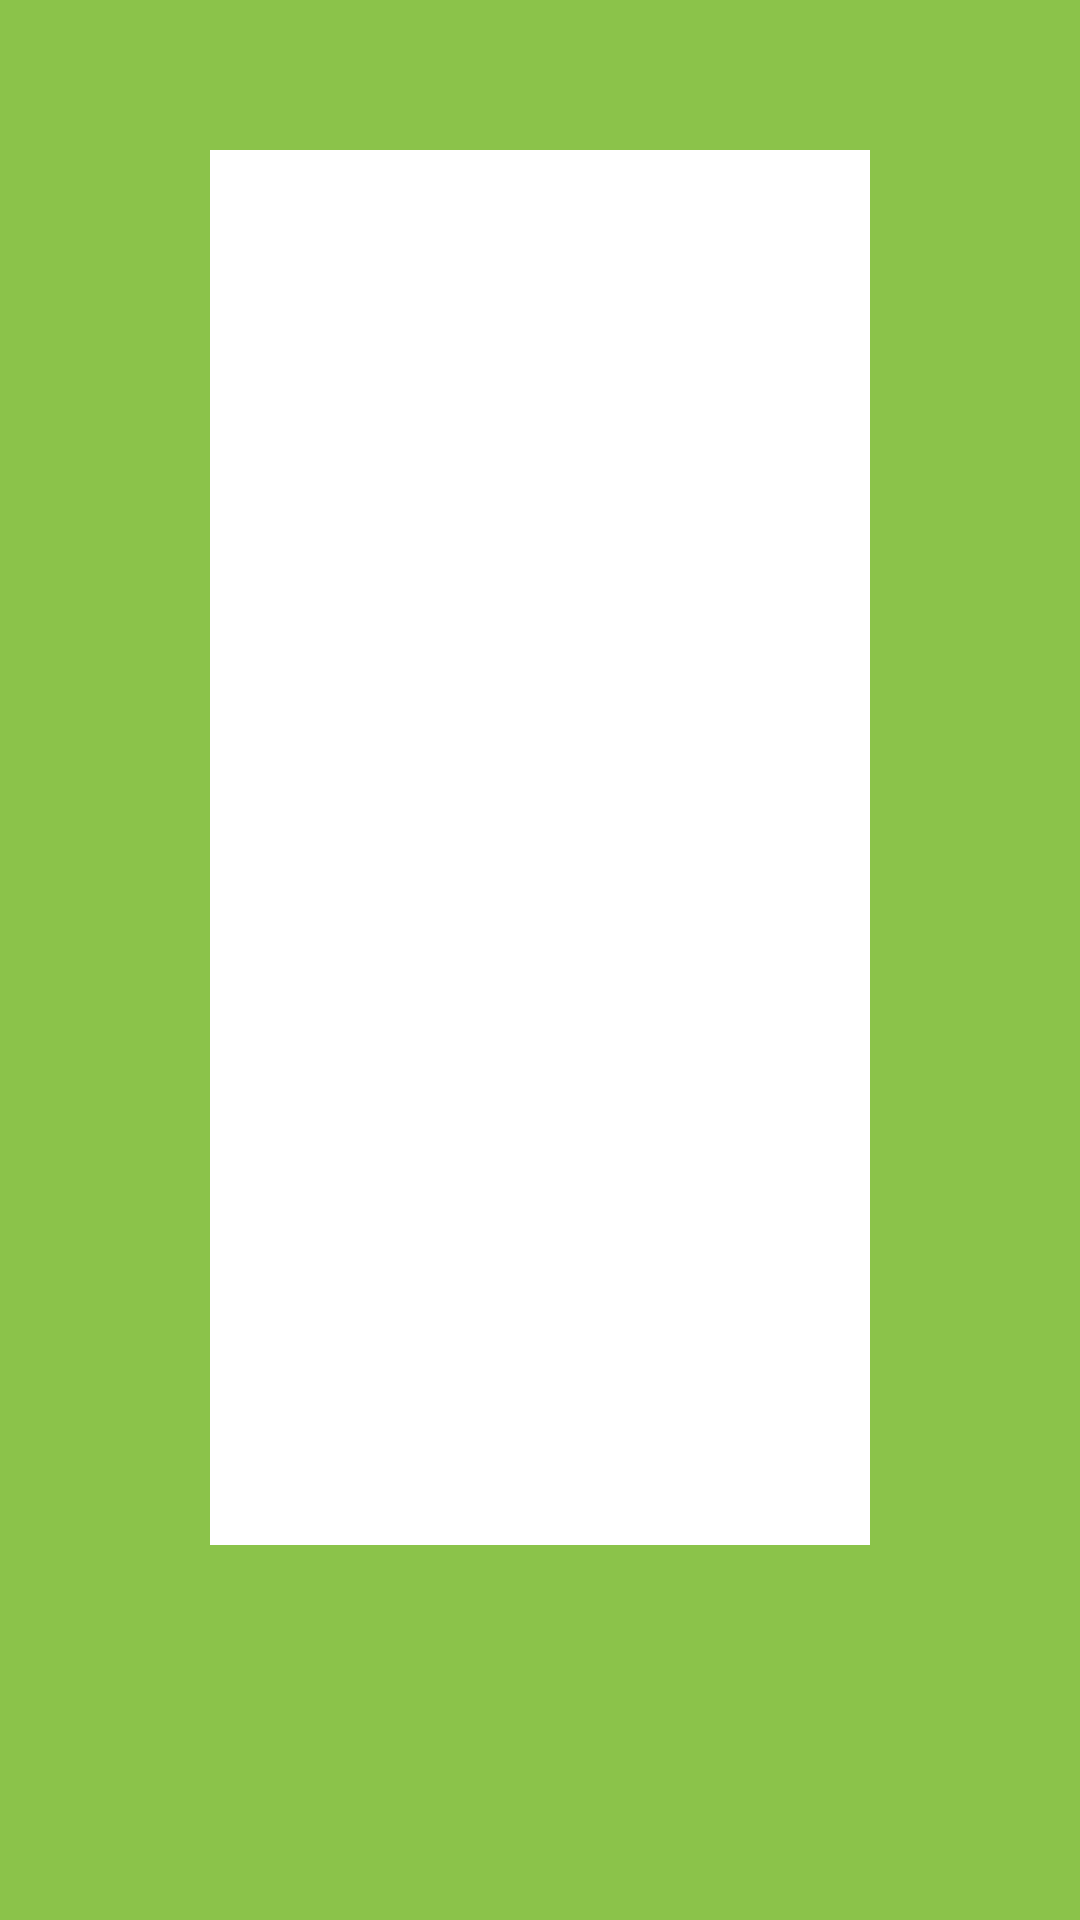

Layout XML and referenced resources for this Android screen:
<!-- AndroidManifest.xml: application theme Theme.GuitarApp -->
<!-- res/layout/activity_tuner.xml -->
<?xml version="1.0" encoding="utf-8"?>
<androidx.constraintlayout.widget.ConstraintLayout xmlns:android="http://schemas.android.com/apk/res/android"
    xmlns:app="http://schemas.android.com/apk/res-auto"
    xmlns:tools="http://schemas.android.com/tools"
    android:layout_width="match_parent"
    android:layout_height="match_parent"
    android:background="@color/green"
    tools:context=".Tuner">

    <TextView
        android:id="@+id/result"
        android:layout_width="wrap_content"
        android:layout_height="wrap_content"
        android:textSize="30sp"
        app:layout_constraintLeft_toLeftOf="parent"
        app:layout_constraintRight_toRightOf="parent"
        app:layout_constraintTop_toTopOf="parent"
        app:layout_constraintBottom_toBottomOf="parent"
        app:layout_constraintVertical_bias=".8"/>


    <FrameLayout
        android:background="@color/white"

        android:layout_width="match_parent"
        android:layout_height="match_parent"
        android:layout_marginStart="70dp"
        android:layout_marginTop="50dp"
        android:layout_marginEnd="70dp"
        android:layout_marginBottom="125dp"
        app:layout_constraintBottom_toBottomOf="parent"
        app:layout_constraintEnd_toEndOf="parent"
        app:layout_constraintStart_toStartOf="parent"
        app:layout_constraintTop_toTopOf="parent">

    </FrameLayout>

</androidx.constraintlayout.widget.ConstraintLayout>
<!-- resources referenced by this layout -->
<resources>
  <color name="green">#FF8BC34A</color>
  <color name="white">#FFFFFFFF</color>
  <style name="Theme.GuitarApp" parent="Theme.MaterialComponents.DayNight.NoActionBar">
          
          <item name="colorPrimary">@color/green</item>
          <item name="colorPrimaryVariant">@color/grey</item>
          <item name="colorOnPrimary">@color/white</item>
          
          <item name="colorSecondary">@color/brown</item>
          <item name="colorSecondaryVariant">@color/teal_700</item>
          <item name="colorOnSecondary">@color/black</item>
          
          <item name="android:statusBarColor" tools:targetApi="l">?attr/colorPrimaryVariant</item>
          
      </style>
  <color name="grey">#FF8F8B8B</color>
  <color name="brown">#FF835818</color>
  <color name="teal_700">#FF018786</color>
  <color name="black">#FF000000</color>
</resources>
